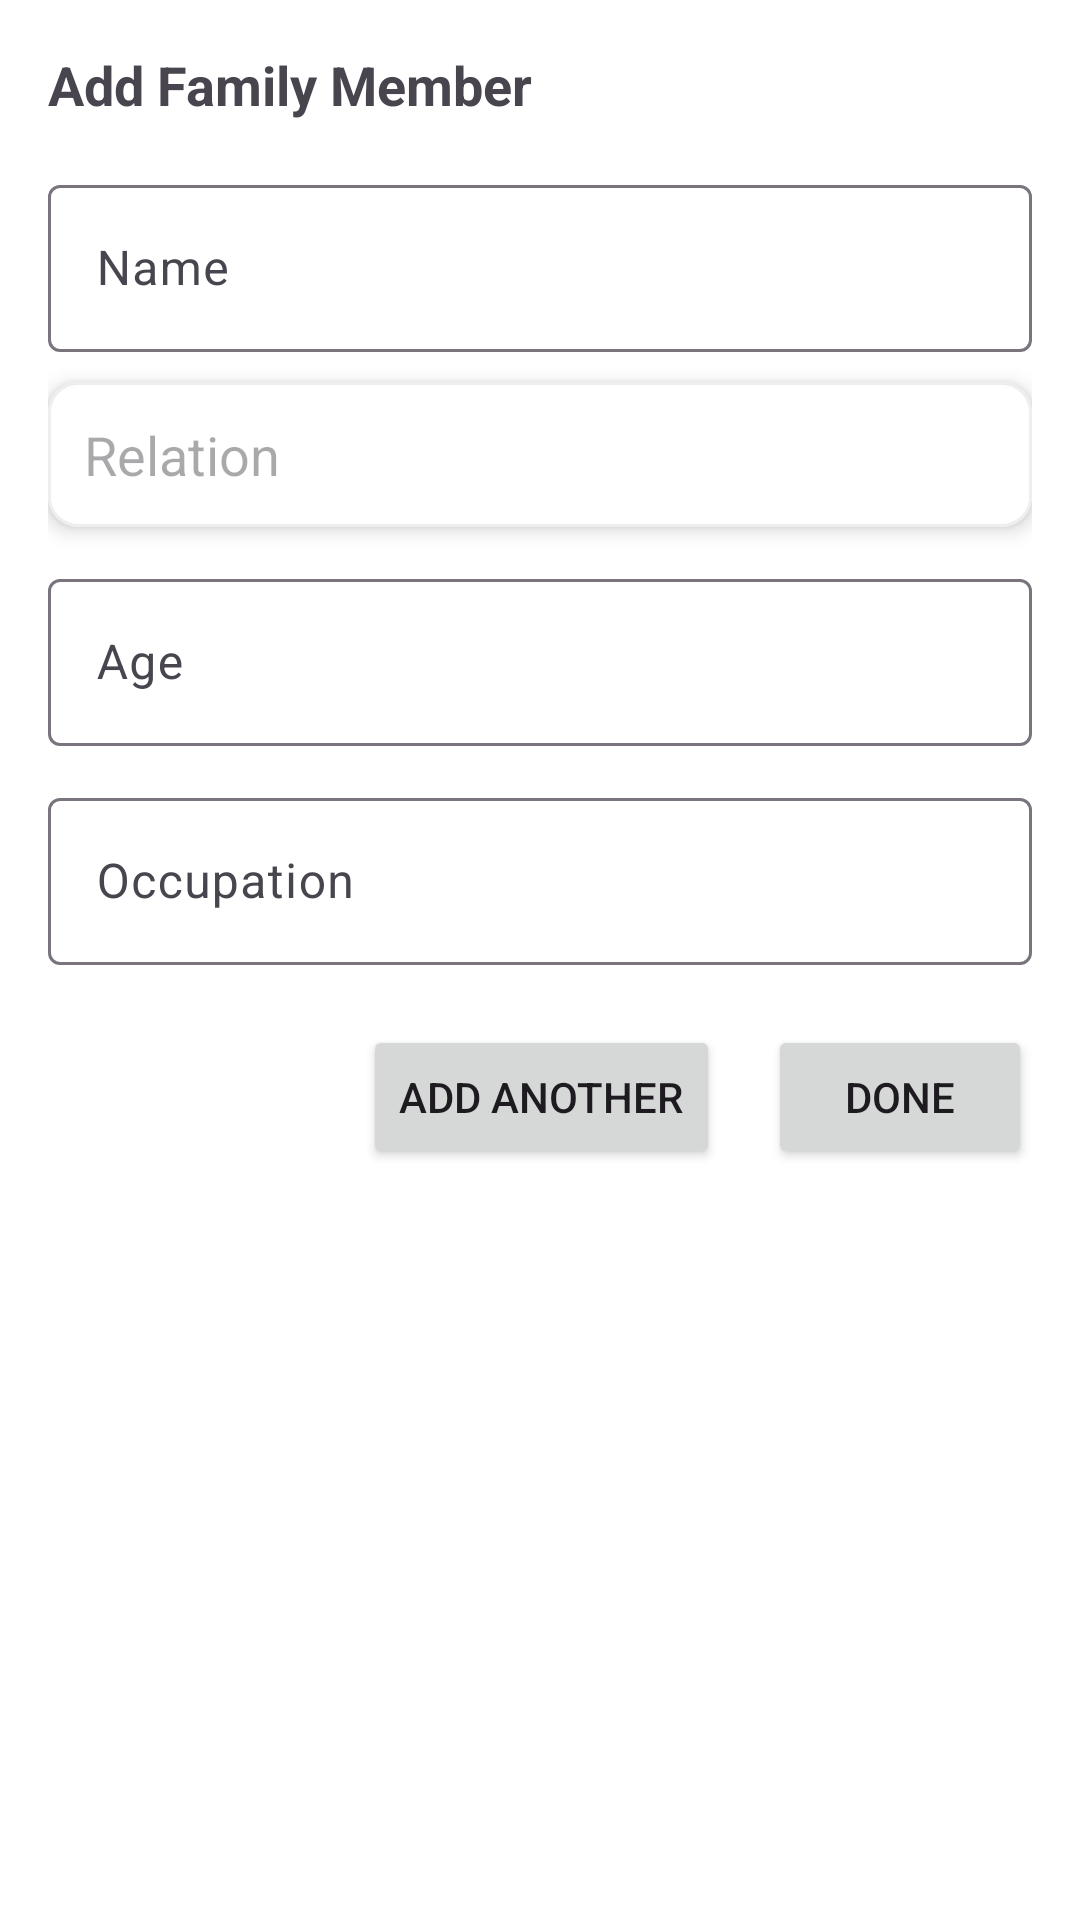

Reconstruct the res/layout file that produces this screen, plus the resources it refers to.
<!-- AndroidManifest.xml: application theme Theme.AiFA -->
<!-- res/layout/dialog_family_member.xml -->
<?xml version="1.0" encoding="utf-8"?>
<androidx.constraintlayout.widget.ConstraintLayout
    xmlns:android="http://schemas.android.com/apk/res/android"
    xmlns:app="http://schemas.android.com/apk/res-auto"
    android:padding="16dp"
    android:layout_width="match_parent"
    android:layout_height="wrap_content"
    android:background="@android:color/white">

    
    <TextView
        android:id="@+id/txtTitle"
        android:layout_width="wrap_content"
        android:layout_height="wrap_content"
        android:text="Add Family Member"
        android:textSize="18sp"
        android:textStyle="bold"
        app:layout_constraintStart_toStartOf="parent"
        app:layout_constraintTop_toTopOf="parent"/>

    
    <ImageView
        android:id="@+id/btnClose"
        android:layout_width="24dp"
        android:layout_height="24dp"
        android:src="@drawable/ic_close"
        app:tint="#333333"
        app:layout_constraintEnd_toEndOf="parent"
        app:layout_constraintTop_toTopOf="parent"/>

    
    <com.google.android.material.textfield.TextInputLayout
        android:id="@+id/txtName"
        android:layout_width="0dp"
        android:layout_height="wrap_content"
        android:hint="Name"
        app:layout_constraintTop_toBottomOf="@id/txtTitle"
        app:layout_constraintStart_toStartOf="parent"
        app:layout_constraintEnd_toEndOf="parent"
        android:layout_marginTop="16dp">

        <com.google.android.material.textfield.TextInputEditText
            android:id="@+id/etName"
            android:layout_width="match_parent"
            android:layout_height="wrap_content"/>
    </com.google.android.material.textfield.TextInputLayout>

    
    <com.google.android.material.card.MaterialCardView
        android:id="@+id/cntRelation"
        android:layout_width="match_parent"
        android:layout_height="wrap_content"
        android:layout_marginVertical="10dp"
        app:cardBackgroundColor="@android:color/white"
        app:cardCornerRadius="10dp"
        app:cardElevation="4dp"
        app:layout_constraintTop_toBottomOf="@id/txtName"
        app:strokeColor="#EEEEEE"
        app:strokeWidth="1dp">

        <com.google.android.material.textfield.MaterialAutoCompleteTextView
            android:id="@+id/txtRelation"
            android:layout_width="match_parent"
            android:layout_height="wrap_content"
            android:textColor="@color/black"
            android:hint="Relation"
            android:padding="12dp"
            android:inputType="none"
            android:background="@android:color/transparent" />

    </com.google.android.material.card.MaterialCardView>
    
    <com.google.android.material.textfield.TextInputLayout
        android:id="@+id/txtAge"
        android:layout_width="0dp"
        android:layout_height="wrap_content"
        android:hint="Age"
        app:layout_constraintTop_toBottomOf="@id/cntRelation"
        app:layout_constraintStart_toStartOf="parent"
        app:layout_constraintEnd_toEndOf="parent"
        android:layout_marginTop="12dp">

        <com.google.android.material.textfield.TextInputEditText
            android:id="@+id/etAge"
            android:inputType="number"
            android:layout_width="match_parent"
            android:layout_height="wrap_content"/>
    </com.google.android.material.textfield.TextInputLayout>

    
    <com.google.android.material.textfield.TextInputLayout
        android:id="@+id/txtOccupation"
        android:layout_width="0dp"
        android:layout_height="wrap_content"
        android:hint="Occupation"
        app:layout_constraintTop_toBottomOf="@id/txtAge"
        app:layout_constraintStart_toStartOf="parent"
        app:layout_constraintEnd_toEndOf="parent"
        android:layout_marginTop="12dp">

        <com.google.android.material.textfield.TextInputEditText
            android:id="@+id/etOccupation"
            android:layout_width="match_parent"
            android:layout_height="wrap_content"/>
    </com.google.android.material.textfield.TextInputLayout>

    
    <LinearLayout
        android:id="@+id/buttonRow"
        android:layout_width="0dp"
        android:layout_height="wrap_content"
        android:orientation="horizontal"
        android:gravity="end"
        android:layout_marginTop="20dp"
        app:layout_constraintTop_toBottomOf="@id/txtOccupation"
        app:layout_constraintStart_toStartOf="parent"
        app:layout_constraintEnd_toEndOf="parent">

        <Button
            android:id="@+id/btnAddAnother"
            android:layout_width="wrap_content"
            android:layout_height="wrap_content"
            android:text="Add Another"/>

        <Space
            android:layout_width="16dp"
            android:layout_height="wrap_content"/>

        <Button
            android:id="@+id/btnDone"
            android:layout_width="wrap_content"
            android:layout_height="wrap_content"
            android:text="Done"/>
    </LinearLayout>

</androidx.constraintlayout.widget.ConstraintLayout>
<!-- resources referenced by this layout -->
<resources>
  <color name="black">#FF000000</color>
  <style name="Theme.AiFA" parent="Theme.Material3.Light.NoActionBar">
          
  
          
          <item name="android:statusBarColor">@color/white</item>
          <item name="android:windowLightStatusBar">true</item>
  
          
          <item name="android:navigationBarColor">@color/white</item>
  
          
          <item name="windowActionBar">false</item>
          <item name="windowNoTitle">true</item>
  
          
          <item name="android:windowBackground">@color/white</item>
      </style>
  <color name="white">#FFFFFFFF</color>
</resources>
